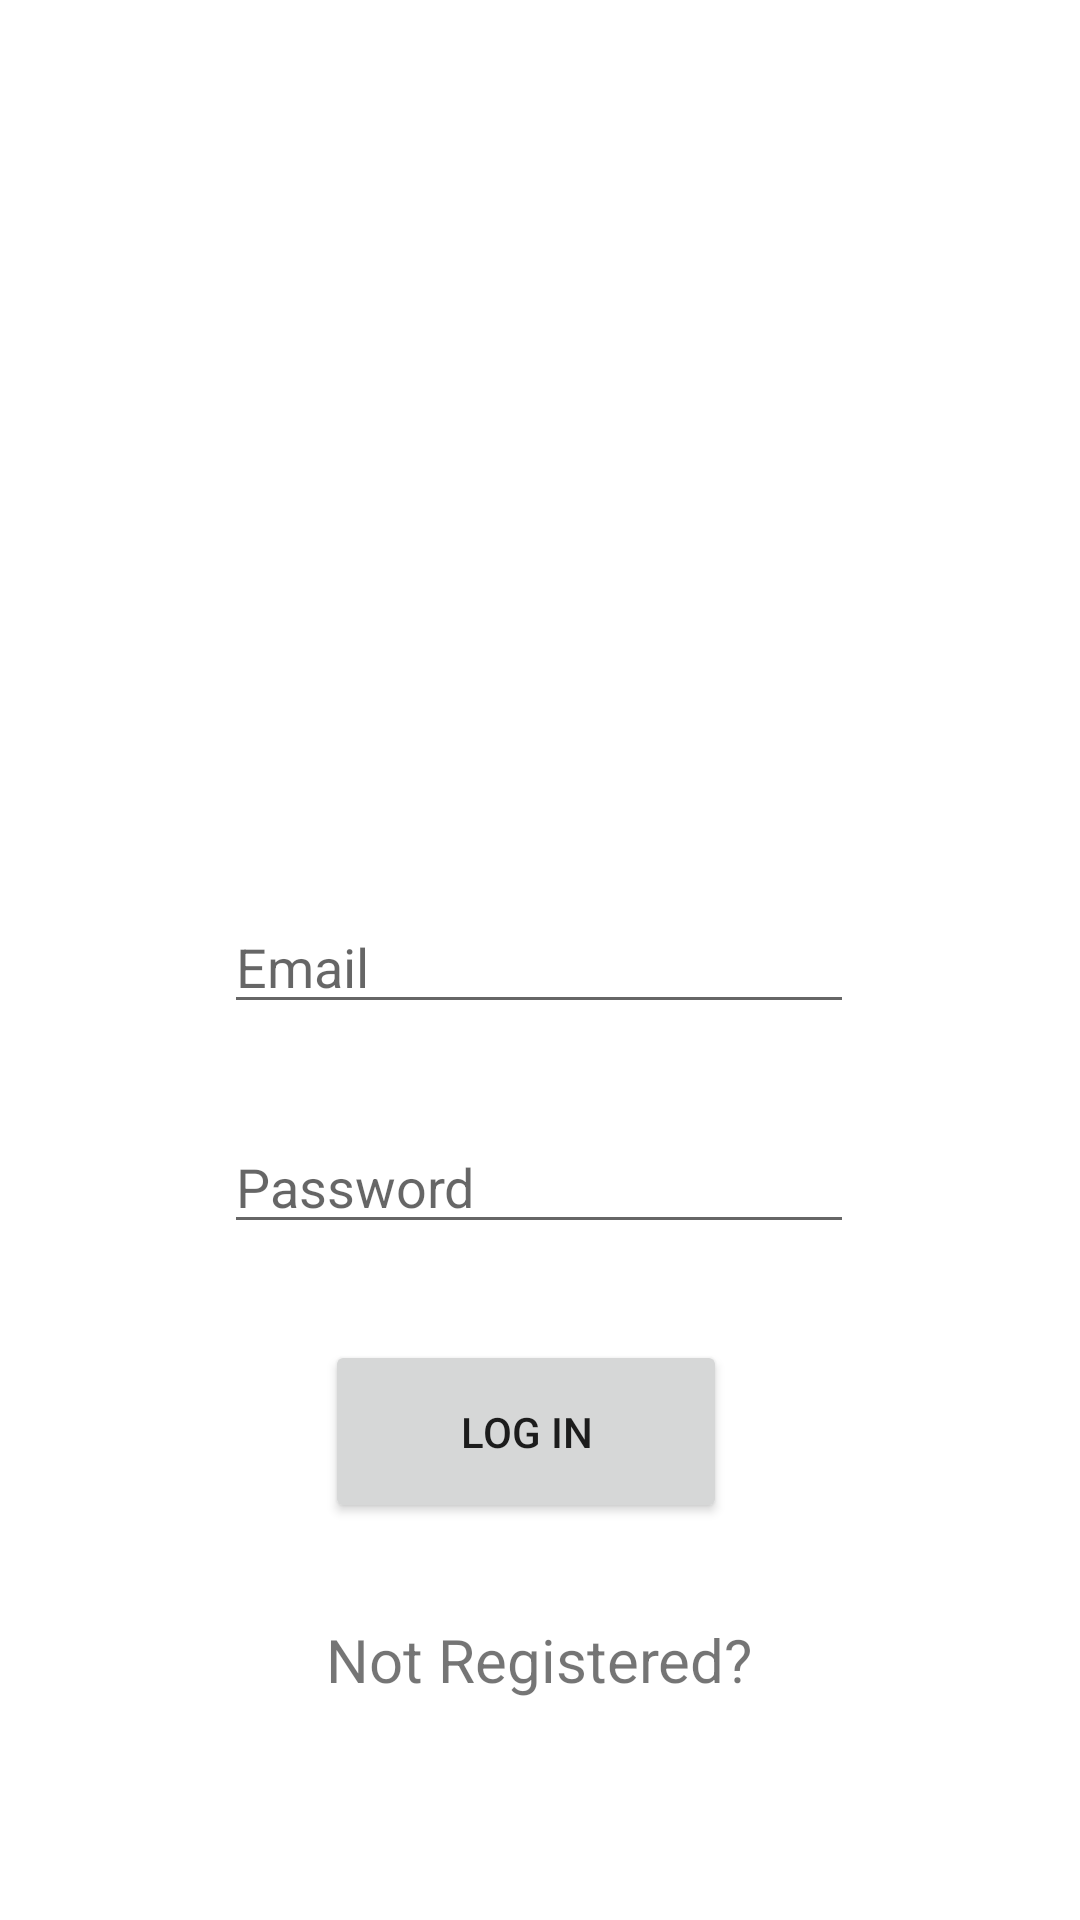

Write the Android layout XML for this screen, with the resource values it uses.
<!-- AndroidManifest.xml: application theme Theme.Startup_app -->
<!-- res/layout/activity_login_activity.xml -->
<?xml version="1.0" encoding="utf-8"?>
<androidx.constraintlayout.widget.ConstraintLayout xmlns:android="http://schemas.android.com/apk/res/android"
    xmlns:app="http://schemas.android.com/apk/res-auto"
    xmlns:tools="http://schemas.android.com/tools"
    android:layout_width="match_parent"
    android:layout_height="match_parent"
    tools:context=".login_activity">

    <EditText
        android:id="@+id/loginEmail"
        android:layout_width="wrap_content"
        android:layout_height="wrap_content"
        android:layout_marginTop="32dp"
        android:editable="false"
        android:ems="10"
        android:hint="Email"
        android:inputType="textEmailAddress"
        app:layout_constraintEnd_toEndOf="parent"
        app:layout_constraintHorizontal_bias="0.497"
        app:layout_constraintStart_toStartOf="parent"
        app:layout_constraintTop_toBottomOf="@+id/imageView" />

    <EditText
        android:id="@+id/loginPassword"
        android:layout_width="wrap_content"
        android:layout_height="wrap_content"
        android:layout_marginTop="32dp"
        android:ems="10"
        android:hint="Password"
        android:inputType="textPassword"
        app:layout_constraintEnd_toEndOf="parent"
        app:layout_constraintHorizontal_bias="0.497"
        app:layout_constraintStart_toStartOf="parent"
        app:layout_constraintTop_toBottomOf="@+id/loginEmail" />

    <Button
        android:id="@+id/loginbtn"
        android:layout_width="134dp"
        android:layout_height="61dp"
        android:layout_marginTop="32dp"
        android:text="Log In"
        app:layout_constraintEnd_toEndOf="parent"
        app:layout_constraintHorizontal_bias="0.48"
        app:layout_constraintStart_toStartOf="parent"
        app:layout_constraintTop_toBottomOf="@+id/loginPassword" />

    <ImageView
        android:id="@+id/imageView"
        android:layout_width="214dp"
        android:layout_height="236dp"
        android:layout_marginTop="32dp"
        app:layout_constraintEnd_toEndOf="parent"
        app:layout_constraintHorizontal_bias="0.487"
        app:layout_constraintStart_toStartOf="parent"
        app:layout_constraintTop_toTopOf="parent"
        app:srcCompat="@drawable/profile" />

    <TextView
        android:id="@+id/textView2"
        android:layout_width="242dp"
        android:layout_height="28dp"
        android:layout_marginTop="32dp"
        android:text="Not Registered?"
        android:textAlignment="center"
        android:textSize="60px"
        app:layout_constraintEnd_toEndOf="parent"
        app:layout_constraintHorizontal_bias="0.497"
        app:layout_constraintStart_toStartOf="parent"
        app:layout_constraintTop_toBottomOf="@+id/loginbtn" />

    <Button
        android:id="@+id/registerbtn"
        android:layout_width="123dp"
        android:layout_height="60dp"
        android:layout_marginTop="32dp"
        android:layout_marginBottom="68dp"
        android:text="Register"
        app:layout_constraintBottom_toBottomOf="parent"
        app:layout_constraintEnd_toEndOf="parent"
        app:layout_constraintStart_toStartOf="parent"
        app:layout_constraintTop_toBottomOf="@+id/textView2" />
</androidx.constraintlayout.widget.ConstraintLayout>
<!-- resources referenced by this layout -->
<resources>
  <style name="Theme.Startup_app" parent="Theme.MaterialComponents.DayNight.DarkActionBar">
          
          <item name="colorPrimary">@color/purple_500</item>
          <item name="colorPrimaryVariant">@color/purple_700</item>
          <item name="colorOnPrimary">@color/white</item>
          
          <item name="colorSecondary">@color/teal_200</item>
          <item name="colorSecondaryVariant">@color/teal_700</item>
          <item name="colorOnSecondary">@color/black</item>
          
          <item name="android:statusBarColor" tools:targetApi="l">?attr/colorPrimaryVariant</item>
          
      </style>
  <color name="purple_500">#FF6200EE</color>
  <color name="purple_700">#FF3700B3</color>
  <color name="white">#FFFFFFFF</color>
  <color name="teal_200">#FF03DAC5</color>
  <color name="teal_700">#FF018786</color>
  <color name="black">#FF000000</color>
</resources>
